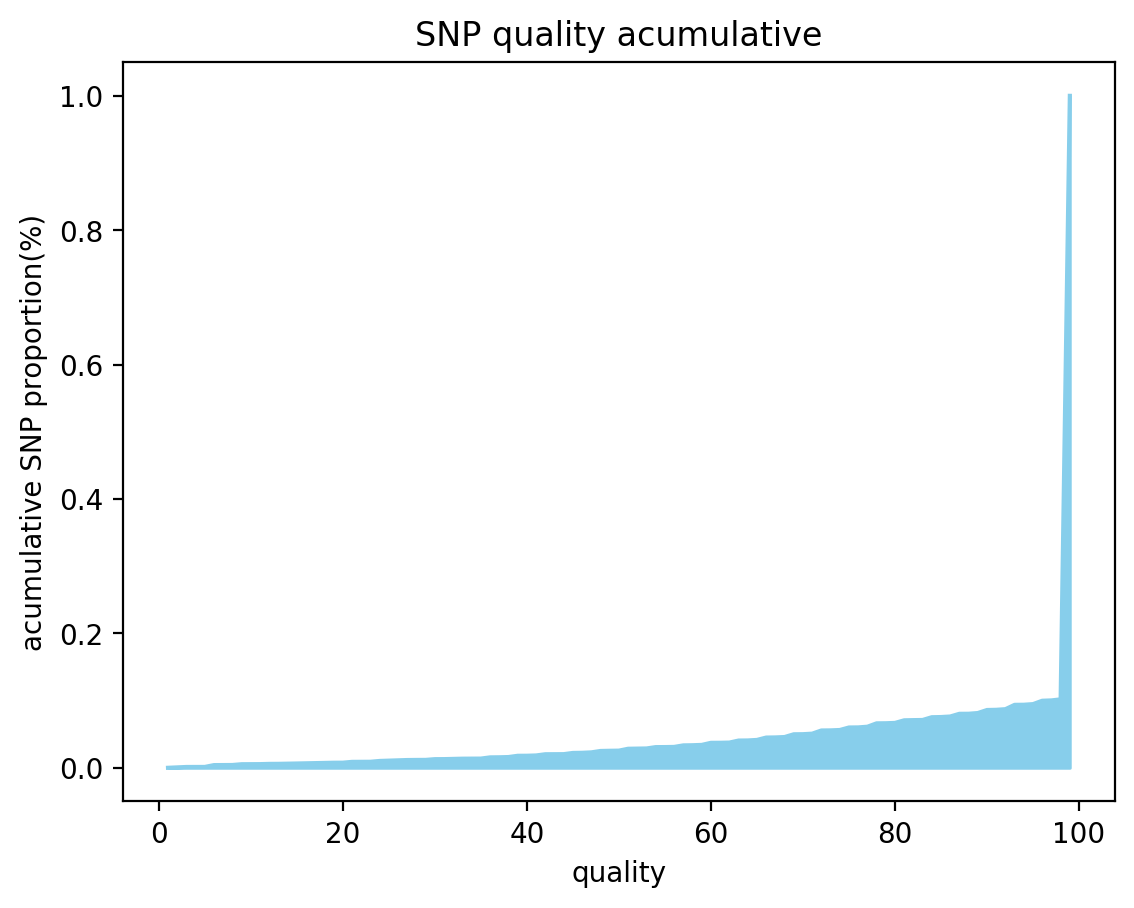

The file beside this chart, header and first rows:
quality, acumulative
1, 7.172572084349448e-05
3, 0.001291
5, 0.001363
6, 0.004088
7, 0.00416
8, 0.004232
9, 0.005379
10, 0.005451
11, 0.005523
12, 0.005882
13, 0.005953
15, 0.006455
18, 0.007316
19, 0.007603
20, 0.007675
21, 0.008894
23, 0.009037
24, 0.01026
27, 0.01162
28, 0.01176
29, 0.01183
30, 0.01291
31, 0.01298
33, 0.01363
34, 0.0137
35, 0.01377
36, 0.01556
37, 0.01571
38, 0.01607
39, 0.01793
40, 0.018
41, 0.01843
42, 0.02023
43, 0.0203
44, 0.02037
45, 0.02216
46, 0.02238
47, 0.02302
48, 0.0251
49, 0.02539
50, 0.02561
51, 0.0284
53, 0.02883
54, 0.03084
55, 0.03091
56, 0.03113
57, 0.03342
58, 0.03364
59, 0.03414
60, 0.03723
61, 0.0373
62, 0.03758
63, 0.0406
64, 0.04074
65, 0.04153
66, 0.04504
67, 0.04526
68, 0.04583
69, 0.04992
70, 0.05006
... 29 more rows
